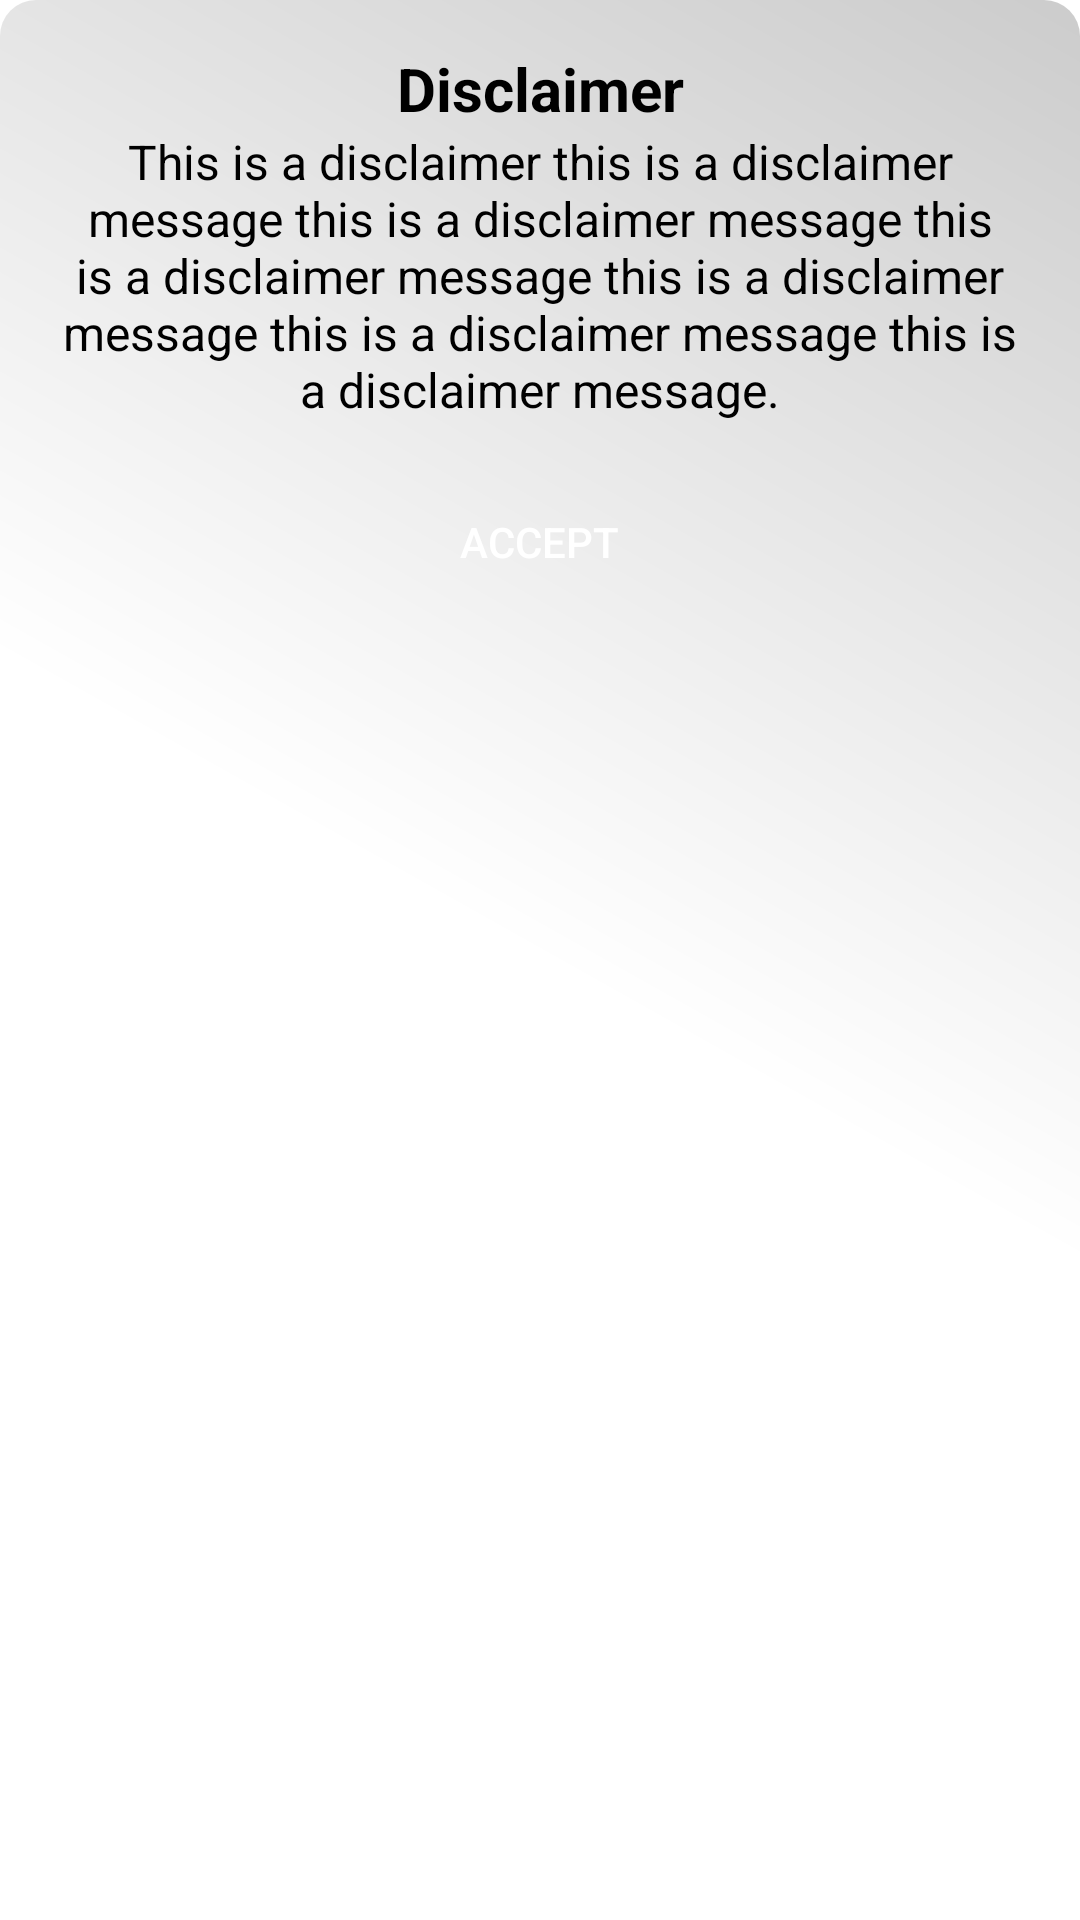

Produce the Android XML layout that renders to this screen, including the resource entries it uses.
<!-- AndroidManifest.xml: application theme Theme.PFE_V4Final -->
<!-- res/layout/popup_disclaimer.xml -->
<?xml version="1.0" encoding="utf-8"?>
<LinearLayout xmlns:android="http://schemas.android.com/apk/res/android"
    xmlns:app="http://schemas.android.com/apk/res-auto"
    android:id="@+id/popup_layout"
    android:layout_width="wrap_content"
    android:layout_height="wrap_content"
    android:layout_centerInParent="true"
    android:orientation="vertical"
    android:background="@drawable/disclaimer_background_shape"
    android:padding="16dp"
    android:layout_margin="22dp">
    <TextView
        android:id="@+id/disclaimer_title_text"
        android:layout_width="match_parent"
        android:layout_height="wrap_content"
        android:text="Disclaimer"
        android:textColor="#000000"
        android:gravity="center_horizontal"
        android:textSize="20sp"
        android:textStyle="bold" />

    <TextView
        android:id="@+id/disclaimer_content_text"
        android:layout_width="wrap_content"
        android:layout_height="wrap_content"
        android:text="This is a disclaimer this is a disclaimer message this is a disclaimer message this is a disclaimer message this is a disclaimer message this is a disclaimer message this is a disclaimer message."
        android:gravity="center_horizontal"
        android:textColor="#000000"
        android:textSize="16sp"
        app:autoSizeTextType="uniform" />

    <Button
        android:id="@+id/accept_button"
        android:layout_width="wrap_content"
        android:layout_height="wrap_content"
        android:layout_gravity="center_horizontal"
        android:layout_marginTop="16dp"
        android:background="@drawable/disclaimer_button_background_shape"
        android:paddingLeft="30dp"
        android:paddingRight="30dp"
        android:text="Accept"
        android:textColor="#FFFFFF"
        app:backgroundTint="#000000"
        app:backgroundTintMode="add" />
</LinearLayout>
<!-- resources referenced by this layout -->
<resources>
  <!-- drawable disclaimer_background_shape (drawable-v24) -->
  <shape xmlns:android="http://schemas.android.com/apk/res/android"
      android:shape="rectangle">
      <gradient
          android:startColor="#FFFFFF"
          android:centerColor="#FFFFFF"
          android:endColor="#CCCCCC"
          android:angle="45"
          android:type="linear"/>
      <corners android:radius="12dp" /> 
  </shape>
  <style name="Theme.PFE_V4Final" parent="Theme.MaterialComponents.DayNight.NoActionBar">
          
          <item name="colorPrimary">@color/purple_500</item>
          <item name="colorPrimaryVariant">@color/purple_700</item>
          <item name="colorOnPrimary">@color/white</item>
          
          <item name="colorSecondary">@color/teal_200</item>
          <item name="colorSecondaryVariant">@color/teal_700</item>
          <item name="colorOnSecondary">@color/black</item>
          
          <item name="android:statusBarColor" tools:targetApi="l">#FF0E0E</item>
          
      </style>
  <color name="purple_500">#FF6200EE</color>
  <color name="purple_700">#FF3700B3</color>
  <color name="white">#FFFFFFFF</color>
  <color name="teal_200">#FF03DAC5</color>
  <color name="teal_700">#FF018786</color>
  <color name="black">#FF000000</color>
</resources>
